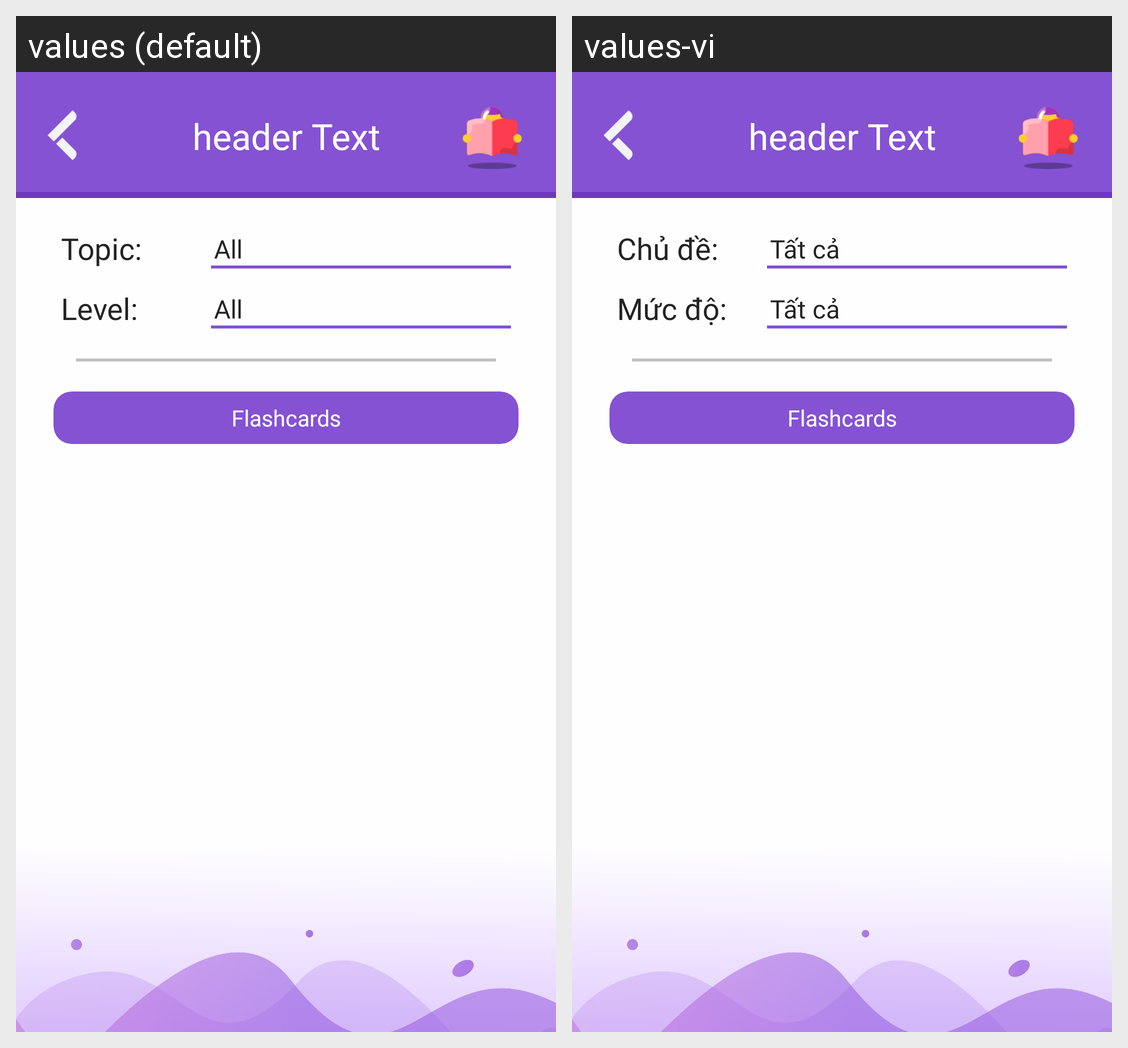

The Android screen above is rendered under two locales of the same app. Produce the string resources it draws, with the default and per-locale values.
Android screen res/layout/act_word_learn.xml rendered under 2 locales, left to right: values (default), values-vi. Device: Nexus 5 (rendered at 1080×1920; each locale shown at half size, 540×960, under a caption strip naming it); theme Theme.AstroLingo.
Strings drawn on this screen, with the default value and each locale's value (text and hints the layout hard-codes, and strings that could not be matched under every locale, appear in the picture but are not listed):

topic
  values: Topic:
  values-vi: Chủ đề:

all
  values: All
  values-vi: Tất cả

level
  values: Level:
  values-vi: Mức độ:
